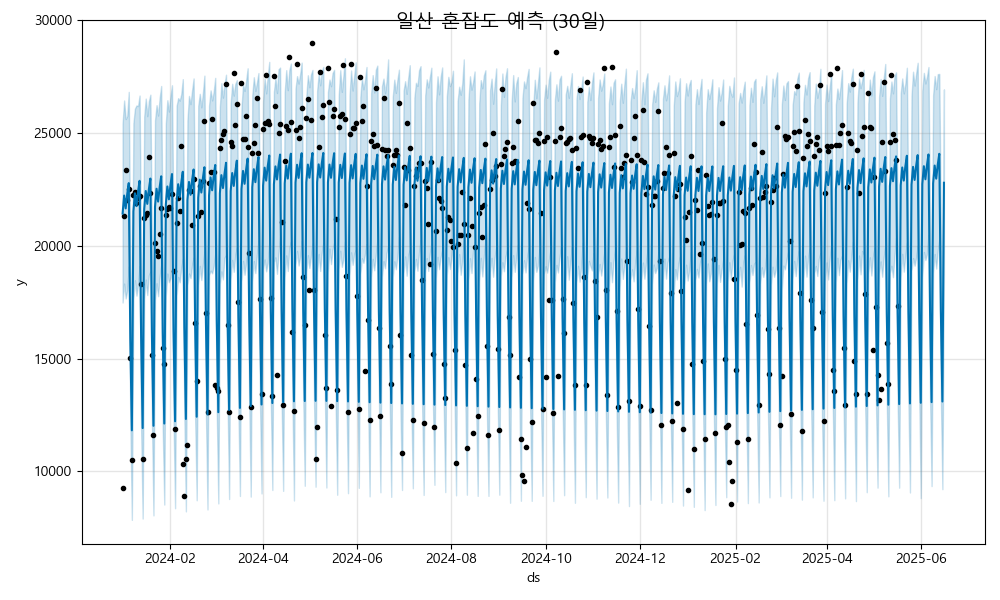

Source data for this figure (header and first rows):
ds, yhat, yhat_lower, yhat_upper
2024-01-01, 21424, 17484, 25414
2024-01-02, 22224, 18323, 26436
2024-01-03, 21655, 17662, 25613
2024-01-04, 22285, 18027, 25748
2024-01-05, 22776, 19075, 26818
2024-01-06, 15866, 12163, 19494
2024-01-07, 11821, 7852, 15706
2024-01-08, 21524, 17624, 25429
2024-01-09, 22325, 18472, 26079
2024-01-10, 21755, 17788, 26217
2024-01-11, 22385, 18278, 26187
2024-01-12, 22876, 19102, 26656
2024-01-13, 15966, 11950, 19638
2024-01-14, 11922, 7911, 15647
2024-01-15, 21625, 17640, 25719
2024-01-16, 22425, 18502, 26521
2024-01-17, 21856, 17815, 25741
2024-01-18, 22486, 18688, 26404
2024-01-19, 22976, 18856, 26694
2024-01-20, 16066, 12281, 19968
2024-01-21, 12022, 8052, 15906
2024-01-22, 21725, 17592, 25557
2024-01-23, 22525, 18337, 26229
2024-01-24, 21956, 17765, 25768
2024-01-25, 22586, 18606, 26545
2024-01-26, 23077, 19154, 27078
2024-01-27, 16167, 11887, 19765
2024-01-28, 12122, 8532, 15900
2024-01-29, 21825, 17791, 25419
2024-01-30, 22626, 18766, 26449
2024-01-31, 22057, 18384, 25945
2024-02-01, 22687, 18562, 26625
2024-02-02, 23177, 18975, 27111
2024-02-03, 16267, 12273, 20413
2024-02-04, 12223, 8369, 16168
2024-02-05, 21926, 17799, 26202
2024-02-06, 22726, 18616, 26540
2024-02-07, 22157, 18379, 26430
2024-02-08, 22787, 19017, 26716
2024-02-09, 23278, 19412, 27383
2024-02-10, 16368, 12428, 20081
2024-02-11, 12323, 8230, 16330
2024-02-12, 22026, 18257, 25561
2024-02-13, 22827, 18769, 26638
2024-02-14, 22257, 18564, 26274
2024-02-15, 22887, 19131, 26878
2024-02-16, 23378, 19474, 27414
2024-02-17, 16468, 12349, 20637
2024-02-18, 12424, 8722, 16297
2024-02-19, 22127, 18262, 26203
2024-02-20, 22927, 19106, 26731
2024-02-21, 22358, 18481, 26132
2024-02-22, 22988, 19142, 26751
2024-02-23, 23478, 19744, 27538
2024-02-24, 16568, 12494, 20262
2024-02-25, 12524, 8314, 16434
2024-02-26, 22227, 18698, 26209
2024-02-27, 23027, 18897, 26884
2024-02-28, 22458, 18779, 26438
2024-02-29, 23088, 19092, 26822
... 473 more rows
